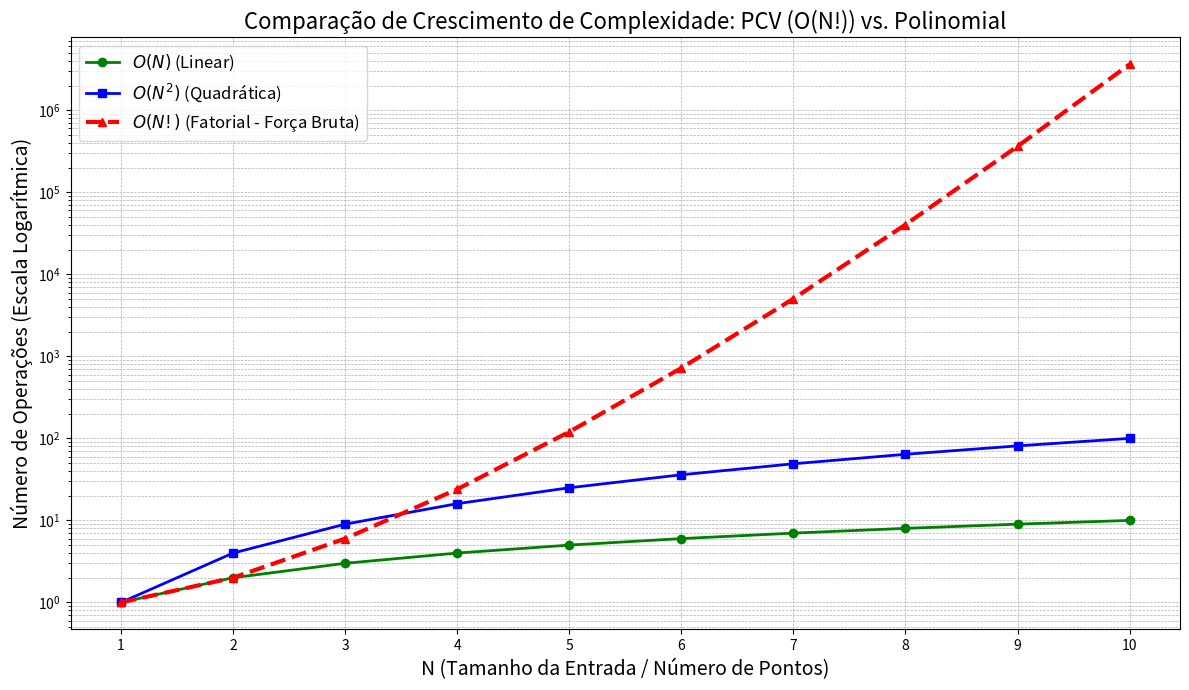

Reproduce this figure in Python.
import matplotlib.pyplot as plt
import numpy as np
import math

N_valores = np.arange(1, 11)

linear = N_valores

quadratica = N_valores ** 2

fatorial = [math.factorial(n) for n in N_valores]

plt.figure(figsize=(12, 7))

plt.plot(N_valores, linear, 
         label='$O(N)$ (Linear)', 
         marker='o', linestyle='-', linewidth=2, color='green')

plt.plot(N_valores, quadratica, 
         label='$O(N^2)$ (Quadrática)', 
         marker='s', linestyle='-', linewidth=2, color='blue')

plt.plot(N_valores, fatorial, 
         label='$O(N!)$ (Fatorial - Força Bruta)', 
         marker='^', linestyle='--', linewidth=3, color='red')


plt.yscale('log') 
plt.title('Comparação de Crescimento de Complexidade: PCV (O(N!)) vs. Polinomial', fontsize=16)
plt.xlabel('N (Tamanho da Entrada / Número de Pontos)', fontsize=14)
plt.ylabel('Número de Operações (Escala Logarítmica)', fontsize=14)
plt.legend(fontsize=12)
plt.grid(True, which="both", ls="--", linewidth=0.5)
plt.xticks(N_valores)
plt.tight_layout()


plt.show()